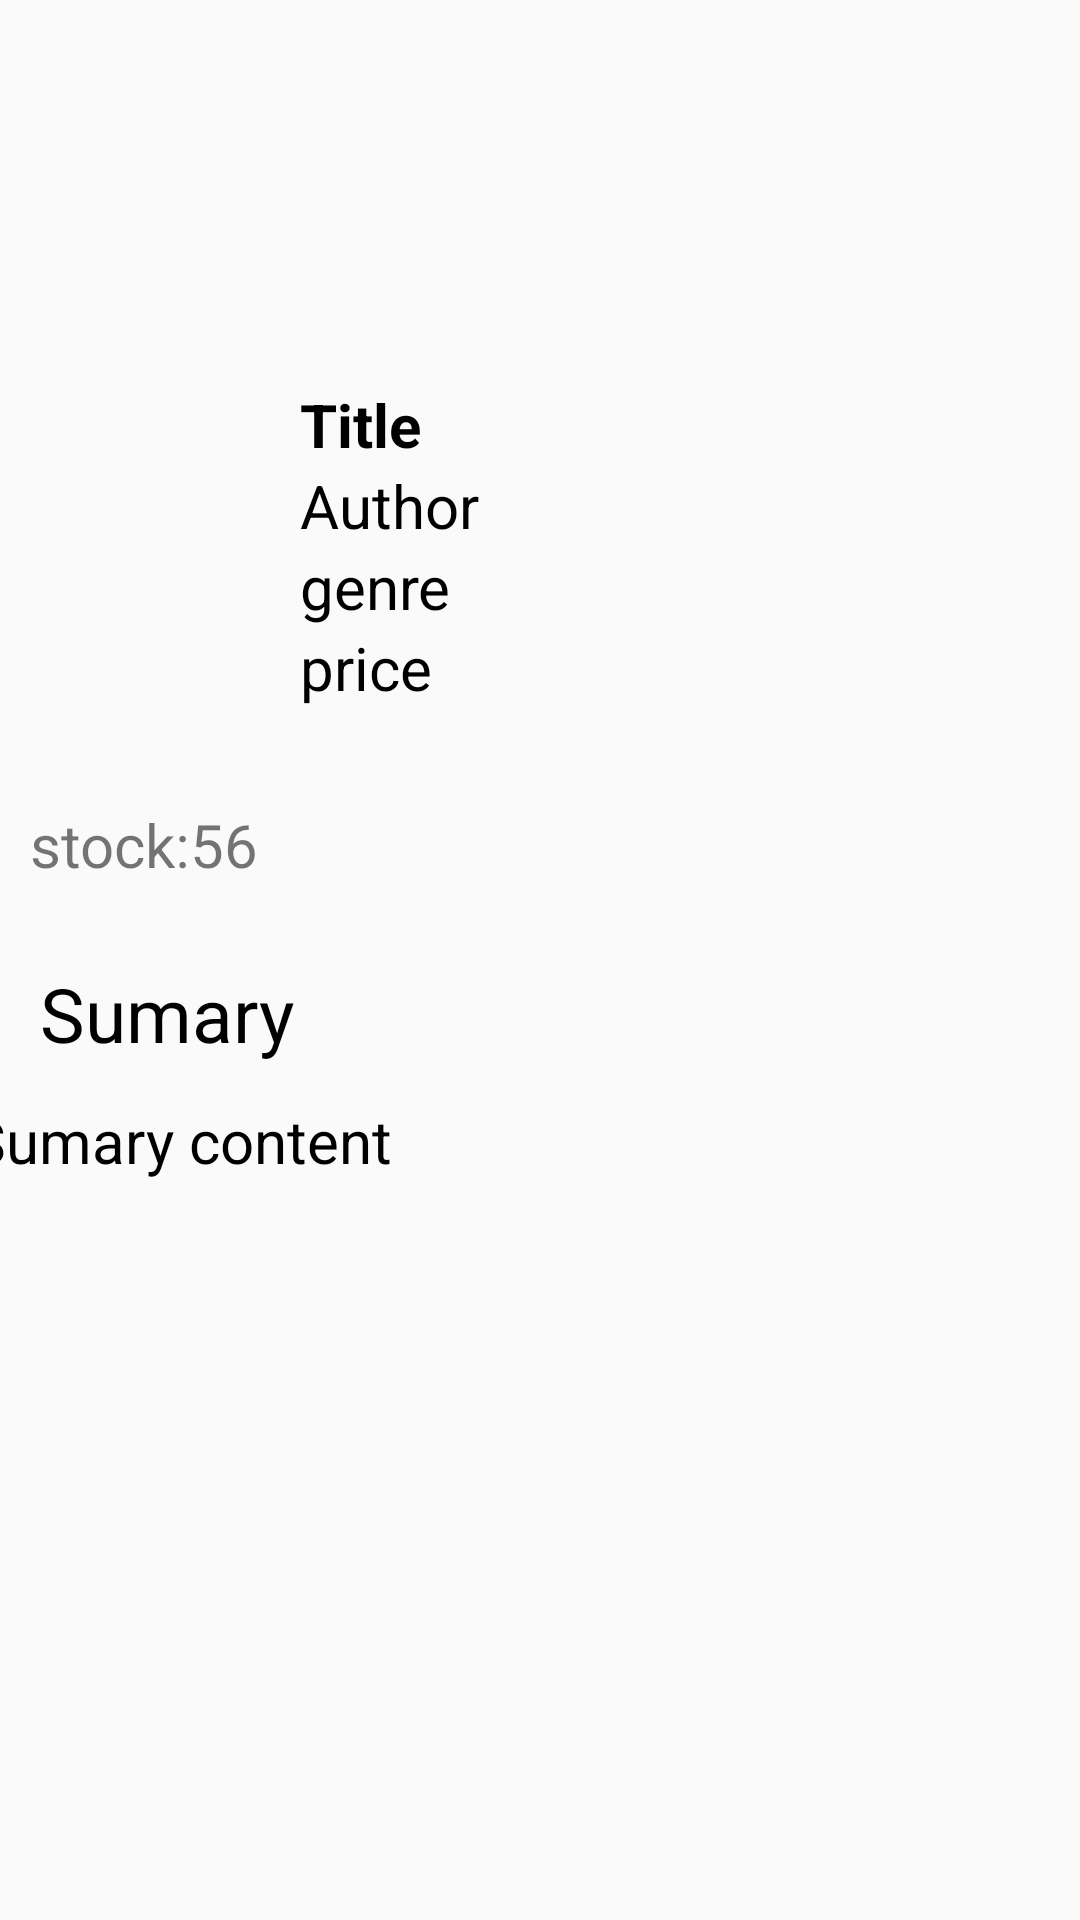

Reconstruct the res/layout file that produces this screen, plus the resources it refers to.
<!-- AndroidManifest.xml: application theme Theme.BookRentalManagement -->
<!-- res/layout/book_detail.xml -->
<?xml version="1.0" encoding="utf-8"?>
<androidx.constraintlayout.widget.ConstraintLayout xmlns:android="http://schemas.android.com/apk/res/android"
    xmlns:app="http://schemas.android.com/apk/res-auto"
    xmlns:tools="http://schemas.android.com/tools"
    android:layout_width="match_parent"
    android:layout_height="match_parent">

    <LinearLayout
        android:id="@+id/linearLayout"
        android:layout_width="match_parent"
        android:layout_height="wrap_content"
        android:layout_marginTop="128dp"
        android:orientation="horizontal"
        app:layout_constraintEnd_toEndOf="parent"
        app:layout_constraintHorizontal_bias="0.0"
        app:layout_constraintStart_toStartOf="parent"
        app:layout_constraintTop_toTopOf="parent">

        <LinearLayout
            android:layout_width="wrap_content"
            android:layout_height="wrap_content"
            android:orientation="vertical">

            <ImageView
                android:layout_width="80dp"
                android:layout_height="120dp"
                android:layout_margin="10dp"
                android:id="@+id/bookDetail_thumbnail">

            </ImageView>

            <TextView
                android:layout_width="match_parent"
                android:layout_height="wrap_content"
                android:layout_marginLeft="10dp"
                android:layout_marginRight="10dp"
                android:layout_marginBottom="10dp"
                android:text="stock:56"
                android:textSize="20sp"
                android:id="@+id/bookDetail_stock"></TextView>
        </LinearLayout>

        <LinearLayout
            android:layout_width="match_parent"
            android:layout_height="match_parent"
            android:orientation="vertical">

            <TextView
                style="@style/bookDetail_title"
                android:layout_width="match_parent"
                android:layout_height="wrap_content"
                android:id="@+id/bookDetail_Title"
                android:text="Title"></TextView>

            <TextView
                style="@style/bookDetail_info"
                android:id="@+id/bookDetail_Author"
                android:layout_width="match_parent"
                android:layout_height="wrap_content"
                android:text="Author">

            </TextView>

            <TextView
                style="@style/bookDetail_info"
                android:id="@+id/bookDetail_Genre"
                android:layout_width="match_parent"
                android:layout_height="wrap_content"
                android:text="genre"></TextView>

            <TextView
                style="@style/bookDetail_info"
                android:id="@+id/bookDetail_Price"
                android:layout_width="match_parent"
                android:layout_height="wrap_content"
                android:text="price">

            </TextView>

        </LinearLayout>


    </LinearLayout>

    <TextView
        android:id="@+id/textView"
        android:layout_width="wrap_content"
        android:layout_height="wrap_content"
        android:layout_marginTop="16dp"
        android:text="Sumary"
        android:textColor="@color/black"
        android:textSize="25sp"
        app:layout_constraintEnd_toEndOf="parent"
        app:layout_constraintHorizontal_bias="0.049"
        app:layout_constraintStart_toStartOf="parent"
        app:layout_constraintTop_toBottomOf="@+id/linearLayout" />

    <TextView
        android:id="@+id/book_detail_sumary"
        android:layout_width="382dp"
        android:layout_height="wrap_content"
        android:layout_marginTop="12dp"
        android:text="Sumary content"
        android:textColor="@color/black"
        android:textSize="20sp"
        app:layout_constraintEnd_toEndOf="parent"
        app:layout_constraintHorizontal_bias="0.482"
        app:layout_constraintStart_toStartOf="parent"
        app:layout_constraintTop_toBottomOf="@+id/textView" />

</androidx.constraintlayout.widget.ConstraintLayout>
<!-- resources referenced by this layout -->
<resources>
  <color name="black">#FF000000</color>
  <style name="bookDetail_info">
          <item name="android:textColor">@color/black</item>
          <item name="android:textSize">20sp</item>
      </style>
  <style name="bookDetail_title">
          <item name="android:textColor">@color/black</item>
          <item name="android:textSize">20sp</item>
          <item name="android:textStyle">bold</item>
      </style>
  <style name="Theme.BookRentalManagement" parent="Theme.AppCompat.DayNight.NoActionBar">
          
          <item name="colorPrimary">@color/purple_500</item>
          <item name="colorPrimaryVariant">@color/purple_700</item>
          <item name="colorOnPrimary">@color/white</item>
          
          <item name="colorSecondary">@color/teal_200</item>
          <item name="colorSecondaryVariant">@color/teal_700</item>
          <item name="colorOnSecondary">@color/black</item>
          
          <item name="android:statusBarColor">?attr/colorPrimaryVariant</item>
          
      </style>
  <color name="purple_500">#FF6200EE</color>
  <color name="purple_700">#FF3700B3</color>
  <color name="white">#FFFFFFFF</color>
  <color name="teal_200">#FF03DAC5</color>
  <color name="teal_700">#FF018786</color>
</resources>
